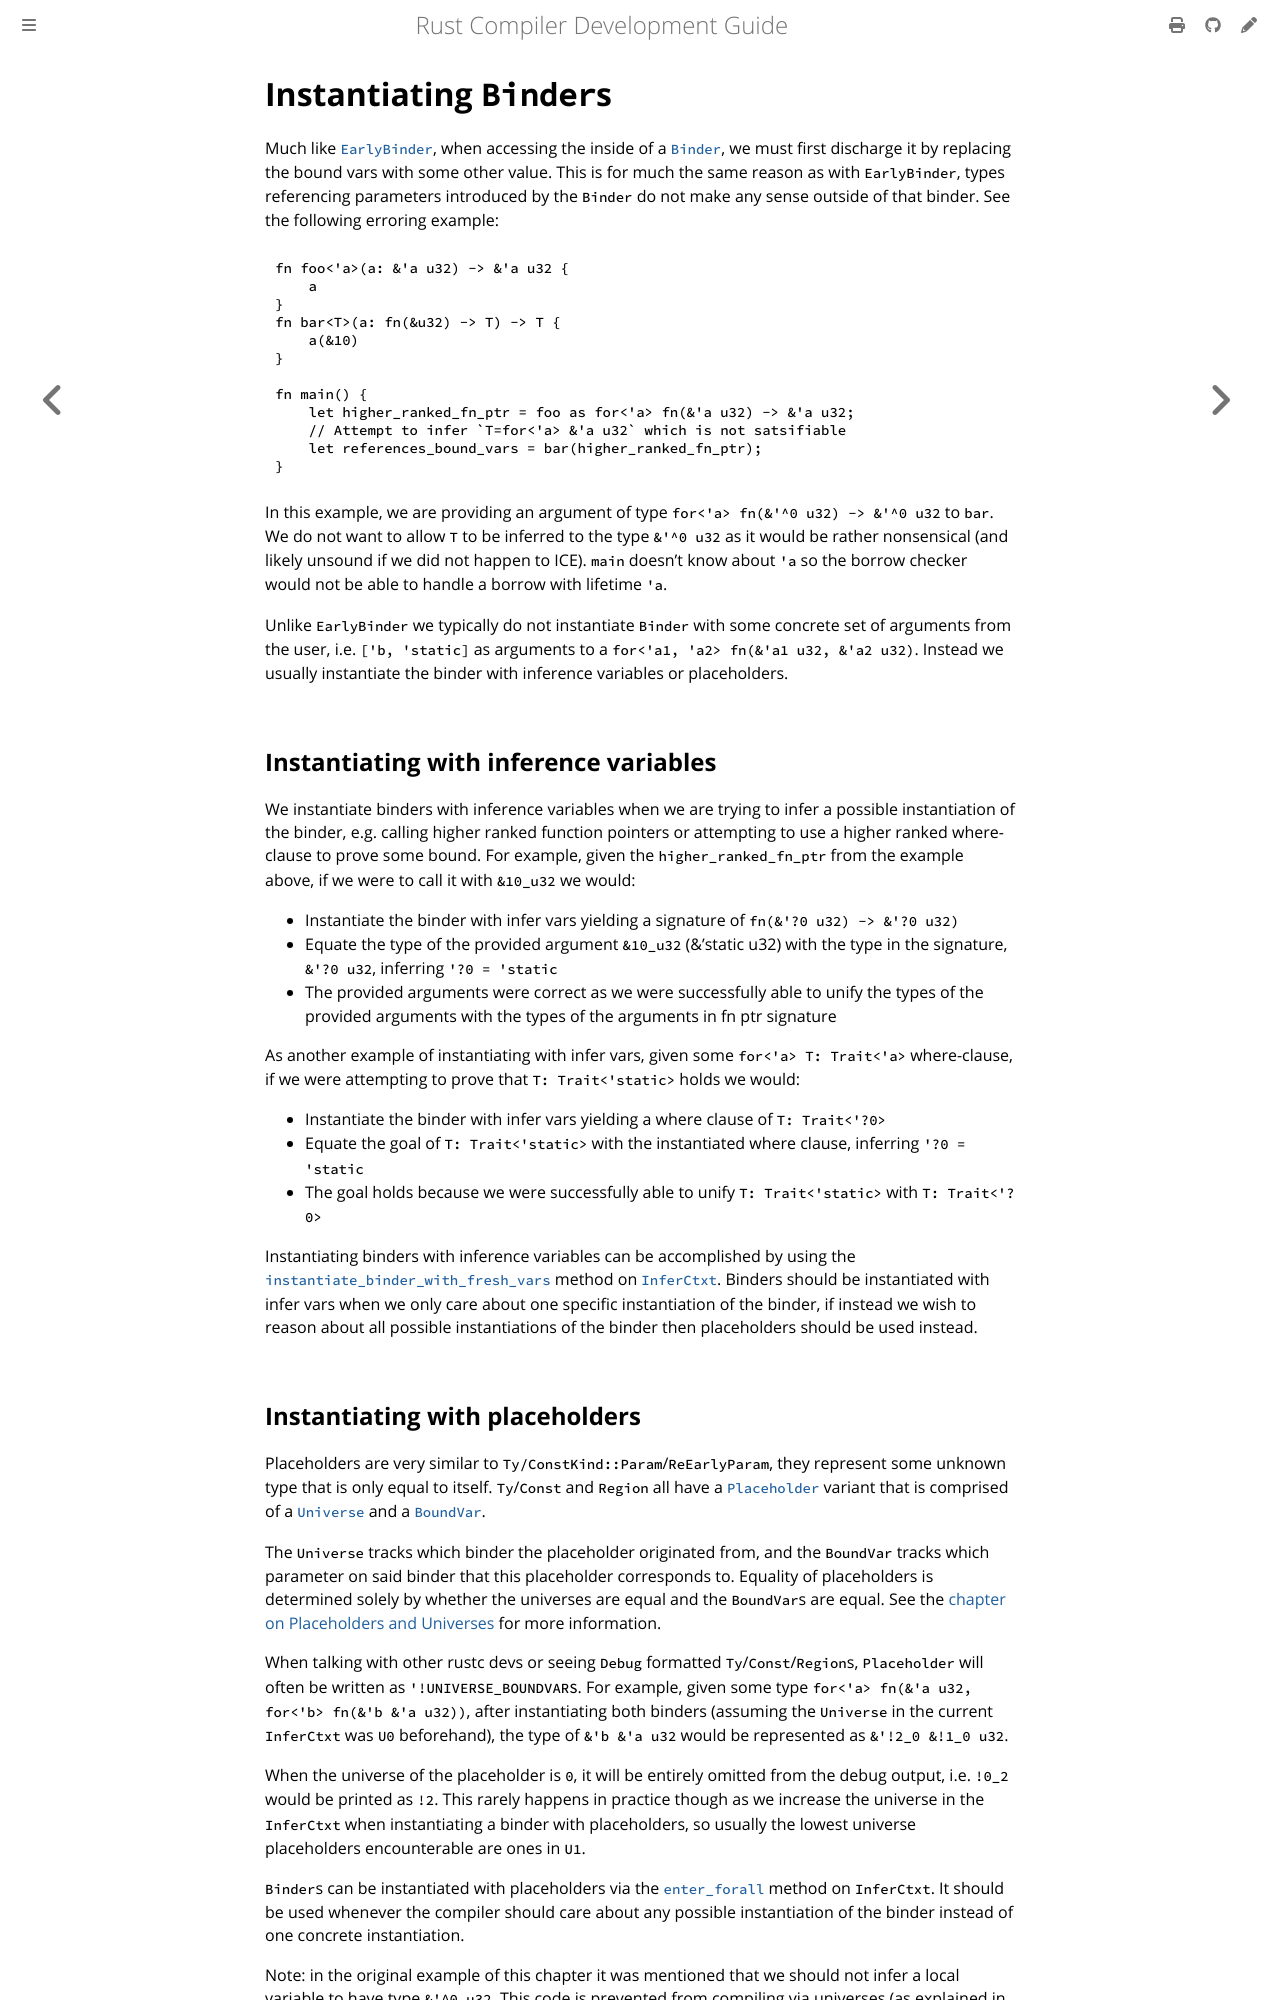

repository: rust-lang/rustc-dev-guide · page: ty-module/instantiating-binders.html · generator: mdbook

# Instantiating `Binder`s

Much like [`EarlyBinder`], when accessing the inside of a [`Binder`], we must first discharge it by replacing the bound vars with some other value.
This is for much the same reason as with `EarlyBinder`, types referencing parameters introduced by the `Binder` do not make any sense outside of that binder.
See the following erroring example:
```rust,ignore
fn foo<'a>(a: &'a u32) -> &'a u32 {
    a
}
fn bar<T>(a: fn(&u32) -> T) -> T {
    a(&10)
}

fn main() {
    let higher_ranked_fn_ptr = foo as for<'a> fn(&'a u32) -> &'a u32;
    // Attempt to infer `T=for<'a> &'a u32` which is not satsifiable
    let references_bound_vars = bar(higher_ranked_fn_ptr);
}
```
In this example, we are providing an argument of type `for<'a> fn(&'^0 u32) -> &'^0 u32` to `bar`.
We do not want to allow `T` to be inferred to the type `&'^0 u32` as it would be rather nonsensical (and likely unsound if we did not happen to ICE).
`main` doesn't know about `'a` so the borrow checker would not be able to handle a borrow with lifetime `'a`.

Unlike `EarlyBinder` we typically do not instantiate `Binder` with some concrete set of arguments from the user, i.e. `['b, 'static]` as arguments to a `for<'a1, 'a2> fn(&'a1 u32, &'a2 u32)`. Instead we usually instantiate the binder with inference variables or placeholders.

## Instantiating with inference variables

We instantiate binders with inference variables when we are trying to infer a possible instantiation of the binder, e.g. calling higher ranked function pointers or attempting to use a higher ranked where-clause to prove some bound. For example, given the `higher_ranked_fn_ptr` from the example above, if we were to call it with `&10_u32` we would:
- Instantiate the binder with infer vars yielding a signature of `fn(&'?0 u32) -> &'?0 u32)`
- Equate the type of the provided argument `&10_u32` (&'static u32) with the type in the signature, `&'?0 u32`, inferring `'?0 = 'static`
- The provided arguments were correct as we were successfully able to unify the types of the provided arguments with the types of the arguments in fn ptr signature

As another example of instantiating with infer vars, given some `for<'a> T: Trait<'a>` where-clause, if we were attempting to prove that `T: Trait<'static>` holds we would:
- Instantiate the binder with infer vars yielding a where clause of `T: Trait<'?0>`
- Equate the goal of `T: Trait<'static>` with the instantiated where clause, inferring `'?0 = 'static`
- The goal holds because we were successfully able to unify `T: Trait<'static>` with `T: Trait<'?0>`

Instantiating binders with inference variables can be accomplished by using the [`instantiate_binder_with_fresh_vars`] method on [`InferCtxt`].
Binders should be instantiated with infer vars when we only care about one specific instantiation of the binder, if instead we wish to reason about all possible instantiations of the binder then placeholders should be used instead.

## Instantiating with placeholders

Placeholders are very similar to `Ty/ConstKind::Param`/`ReEarlyParam`, they represent some unknown type that is only equal to itself.
`Ty`/`Const` and `Region` all have a [`Placeholder`] variant that is comprised of a [`Universe`] and a [`BoundVar`].

The `Universe` tracks which binder the placeholder originated from, and the `BoundVar` tracks which parameter on said binder that this placeholder corresponds to.
Equality of placeholders is determined solely by whether the universes are equal and the `BoundVar`s are equal.
See the [chapter on Placeholders and Universes][ch_placeholders_universes] for more information.

When talking with other rustc devs or seeing `Debug` formatted `Ty`/`Const`/`Region`s, `Placeholder` will often be written as `'!UNIVERSE_BOUNDVARS`.
For example, given some type `for<'a> fn(&'a u32, for<'b> fn(&'b &'a u32))`,
after instantiating both binders (assuming the `Universe` in the current `InferCtxt` was `U0` beforehand),
the type of `&'b &'a u32` would be represented as `&'!2_0 &!1_0 u32`.

When the universe of the placeholder is `0`, it will be entirely omitted from the debug output, i.e. `!0_2` would be printed as `!2`.
This rarely happens in practice though as we increase the universe in the `InferCtxt` when instantiating a binder with placeholders,
so usually the lowest universe placeholders encounterable are ones in `U1`.

`Binder`s can be instantiated with placeholders via the [`enter_forall`] method on `InferCtxt`.
It should be used whenever the compiler should care about any possible instantiation of the binder instead of one concrete instantiation.

Note: in the original example of this chapter it was mentioned that we should not infer a local variable to have type `&'^0 u32`.
This code is prevented from compiling via universes (as explained in the linked chapter)
